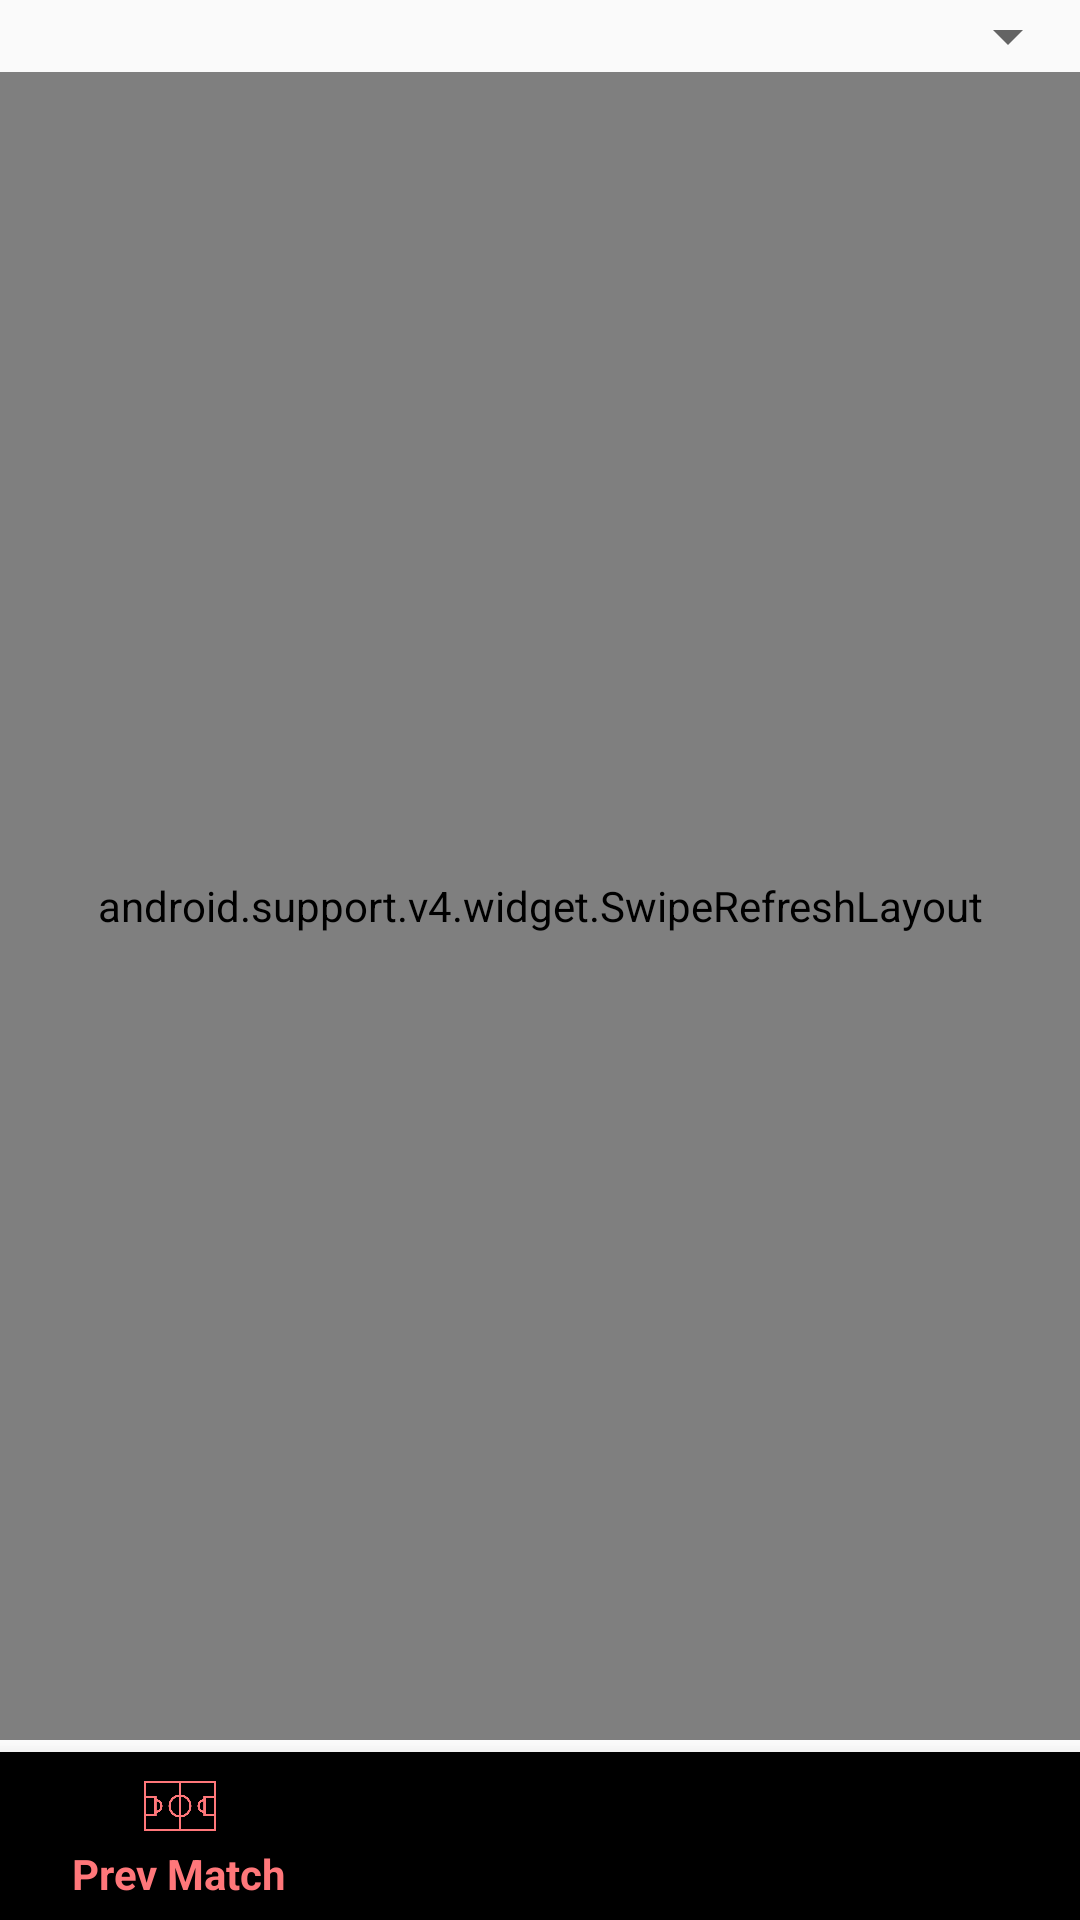

Layout XML and referenced resources for this Android screen:
<!-- AndroidManifest.xml: application theme AppTheme -->
<!-- res/layout/activity_main.xml -->
<?xml version="1.0" encoding="utf-8"?>
<RelativeLayout xmlns:android="http://schemas.android.com/apk/res/android"
    xmlns:app="http://schemas.android.com/apk/res-auto"
    xmlns:tools="http://schemas.android.com/tools"
    android:layout_width="match_parent"
    android:layout_height="match_parent"
    tools:context=".MainActivity">

    <Spinner
        android:id="@+id/spinner"
        android:layout_width="match_parent"
        android:layout_height="wrap_content"
        android:layout_alignParentTop="true" />

    <android.support.v4.widget.SwipeRefreshLayout
        android:id="@+id/swipe_refresh"
        android:layout_width="match_parent"
        android:layout_height="match_parent"
        android:layout_above="@id/taskbar"
        android:layout_below="@id/spinner">

        <android.support.v7.widget.RecyclerView
            android:id="@+id/recycler_view"
            android:layout_width="match_parent"
            android:layout_height="match_parent" />
    </android.support.v4.widget.SwipeRefreshLayout>

    <LinearLayout
        android:id="@+id/taskbar"
        android:layout_width="match_parent"
        android:layout_height="wrap_content"
        android:layout_alignParentBottom="true"
        android:orientation="vertical">

        <View
            android:layout_width="match_parent"
            android:layout_height="4dp"
            android:background="@drawable/shadow" />

        <android.support.design.widget.BottomNavigationView
            android:id="@+id/bottom_navigation"
            android:layout_width="match_parent"
            android:layout_height="wrap_content"
            android:layout_alignParentBottom="true"
            app:menu="@menu/menu_list" />

    </LinearLayout>

</RelativeLayout>
<!-- resources referenced by this layout -->
<resources>
  <style name="AppTheme" parent="Theme.AppCompat.Light.DarkActionBar">
          
          <item name="colorPrimary">@color/colorPrimary</item>
          <item name="colorPrimaryDark">@color/colorPrimaryDark</item>
          <item name="colorAccent">@color/colorAccent</item>
      </style>
  <color name="colorPrimary">#ff777a</color>
  <color name="colorPrimaryDark">#ff3535</color>
  <color name="colorAccent">#840000</color>
</resources>
